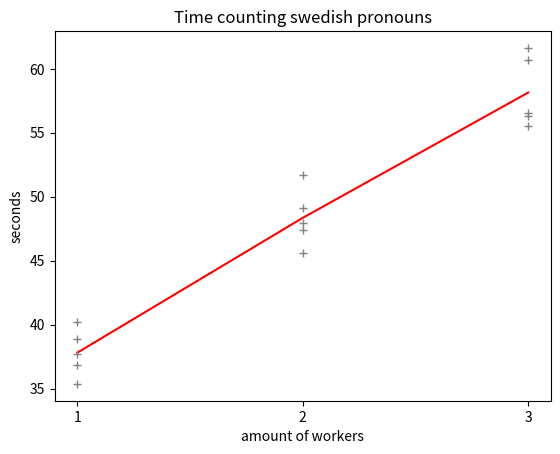

This figure's Python source: (Note: this script raises an exception after producing the figure.)

import matplotlib.pyplot as plt
from statistics import mean

ex_time_onevm = {}
ex_time_onevm['1'] =  [35.37020134925842,
                        36.876641511917114,
                        40.19391894340515,
                        38.883694648742676,
                        37.741069078445435]
ex_time_onevm['2'] = [49.1056067943573, 
                        45.6214873790741, 
                        51.690048933029175, 
                        47.37272882461548, 
                        47.967658281326294]

ex_time_onevm['3'] = [56.5629346370697, 56.30590510368347, 61.633443117141724, 60.689159631729126, 55.53092551231384]
avg = {}
for key,vals in ex_time_onevm.items():
    avg[key] = mean(vals)


ex_time = {}

ex_time['3'] = [107.86399292945862, 106.49290800094604, 107.8594696521759, 97.92719960212708, 102.66747426986694]

plt.plot(*zip(*avg.items()),  c='red', label = 'average execution time')
plt.plot(*zip(*ex_time_onevm.items()), '+', c='grey')
plt.ylabel("seconds")
plt.xlabel("amount of workers")
plt.title("Time counting swedish pronouns")
plt.savefig("images/counter_3workers_1vm.png")
plt.show()

